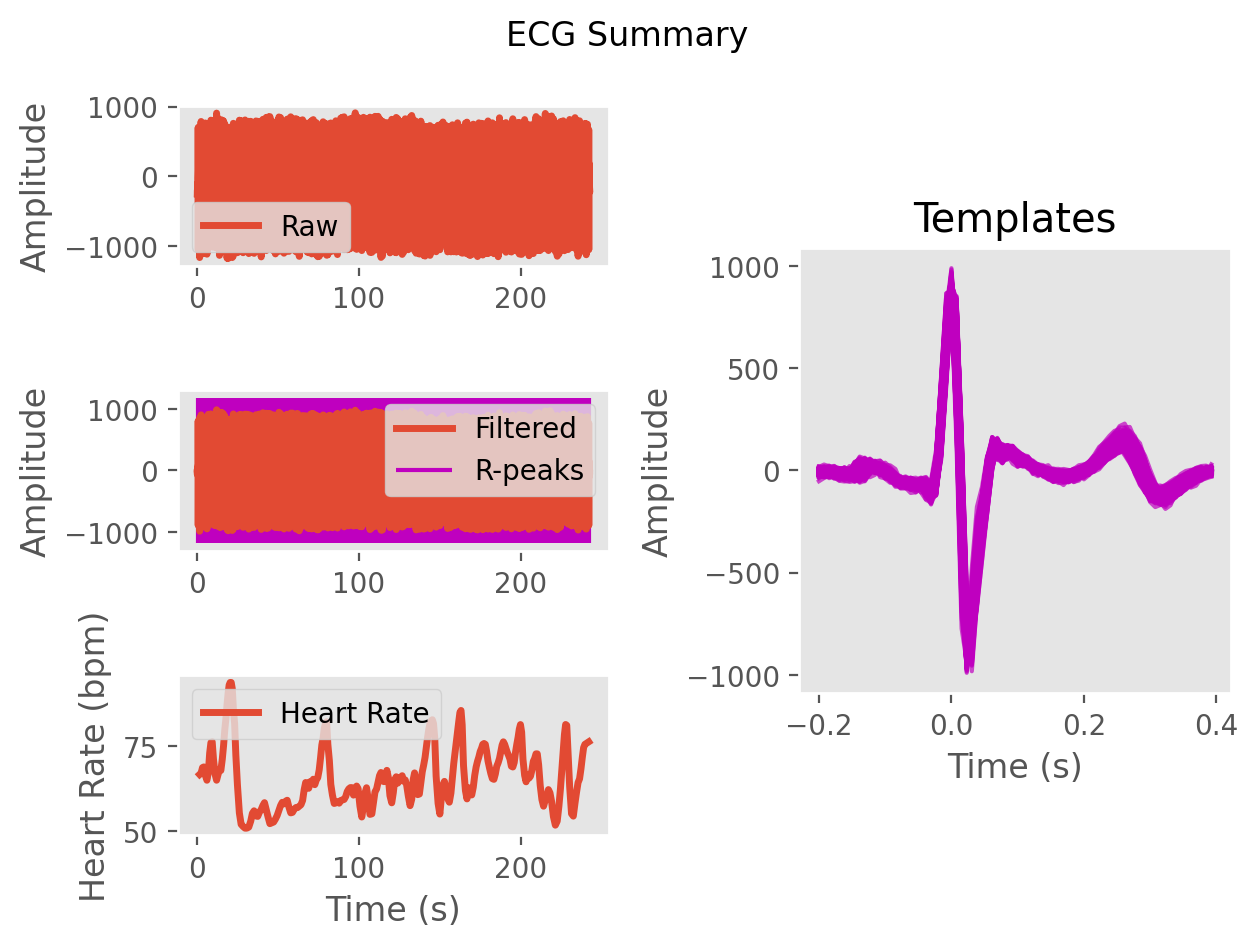

The file beside this chart, header and first rows:
ECG, -12.016400798126174, -1.9303173655489445, 9.600735324558158, 21.689601474409134, 11.307577726899257, -22.073279841192562, -32.03267854001524, -7.955465220578832, 9.036008701743363, 9.380278328879662, 4.233553550780989, -16.927946617542233, -37.861192296534384, -27.14208074069808, -6.997550478718727, -5.153233757183763, -4.781319083224403, -2.220932444375805, -11.020015267644183, -15.113548921222137, -3.213472145343669, 5.5056953964796485, 3.991454143027756
Time (s), 0.0, 0.007692, 0.01538, 0.02308, 0.03077, 0.03846, 0.04615, 0.05385, 0.06154, 0.06923, 0.07692, 0.08462, 0.09231, 0.1, 0.1077, 0.1154, 0.1231, 0.1308, 0.1385, 0.1462, 0.1538, 0.1615, 0.1692
Rpeaks, 70, 187, 304, 419, 528, 644, 773, 889, 994, 1095, 1197, 1301, 1427, 1550, 1662, 1779, 1894, 2007, 2109, 2207, 2301, 2391, 2476
IBI Series, 1019, 909, 913, 919, 901, 856, 915, 1006, 913, 827, 793, 800, 818, 983, 967, 882, 915, 903, 886, 805, 769, 739, 704
Heart Rate, 70, 69, 69, 68, 68, 68, 68, 68, 68, 69, 70, 70, 70, 69, 69, 69, 69, 69, 71, 76, 81, 82, 84
